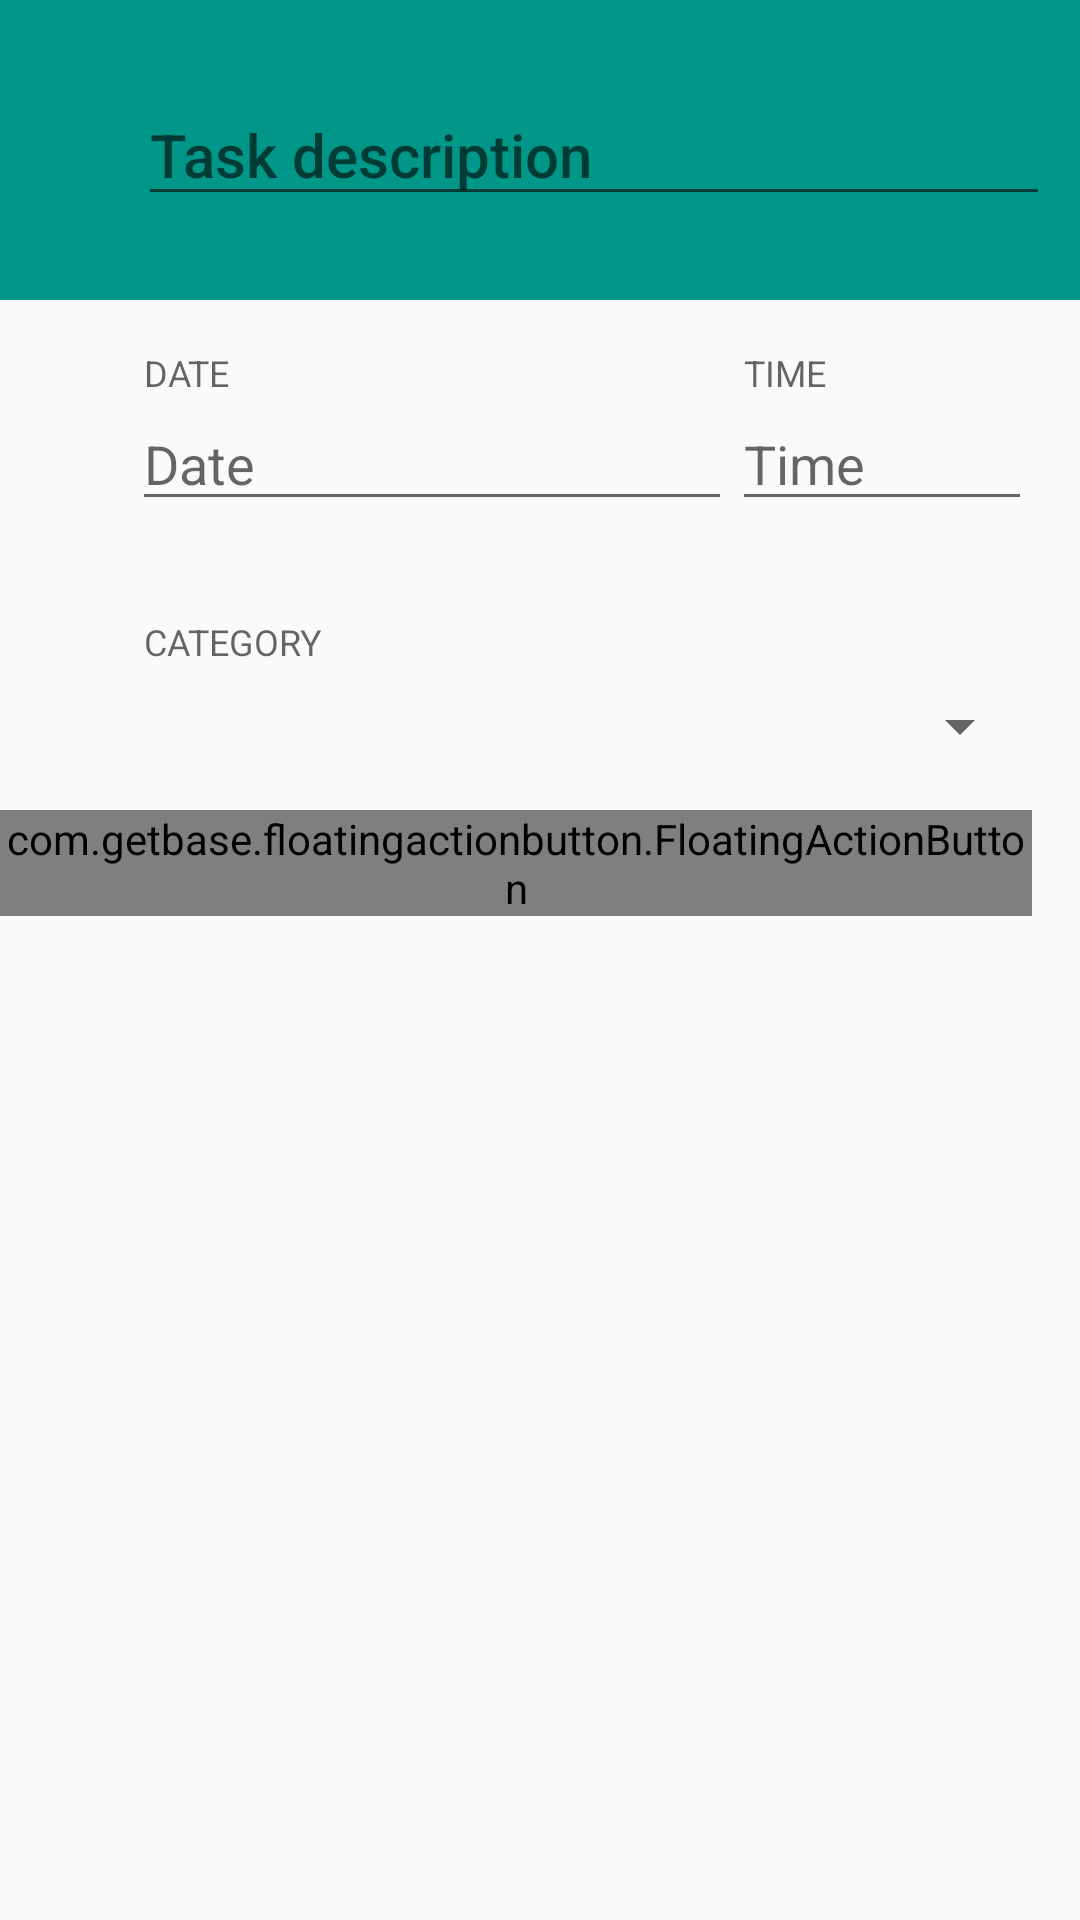

This screen was rendered from an Android layout file. Write that file and the resources it references.
<!-- AndroidManifest.xml: application theme AppTheme -->
<!-- res/layout/activity_edit_task.xml -->
<?xml version="1.0" encoding="utf-8"?>
<LinearLayout xmlns:android="http://schemas.android.com/apk/res/android"
    xmlns:fab="http://schemas.android.com/apk/res-auto"
    android:layout_width="match_parent"
    android:layout_height="fill_parent"
    android:orientation="vertical">
    <android.support.v7.widget.Toolbar
        android:layout_width="fill_parent"
        android:layout_height="100dp"
        android:background="@color/primary"
        android:padding="10dp"
        >
        <EditText
            android:layout_width="match_parent"
            android:layout_height="wrap_content"
            android:hint="@string/task_desc_hint"
            android:maxLength="40"
            android:layout_marginLeft="36dp"
            android:id="@+id/task_desc"
            style="@style/Base.TextAppearance.AppCompat.Title"
            android:textColor="@android:color/white"/>
    </android.support.v7.widget.Toolbar>
    <RelativeLayout
        android:layout_width="fill_parent"
        android:layout_height="wrap_content"
        android:padding="16dp">
        <ImageView
            android:layout_width="20dp"
            android:layout_height="20dp"
            android:layout_marginTop="24dp"
            android:src="@drawable/ic_schedule"
            android:layout_alignParentLeft="true"
            android:layout_marginRight="4dp"
            android:id="@+id/icon_date"/>
        <TextView
            android:layout_width="wrap_content"
            android:layout_height="wrap_content"
            android:text="DATE"
            android:id="@+id/label_date"
            style="@style/Base.TextAppearance.AppCompat.Caption"
            android:paddingLeft="8dp"
            android:layout_toRightOf="@id/icon_date"/>
        <EditText
            android:layout_width="fill_parent"
            android:layout_height="wrap_content"
            android:hint="@string/task_date_hint"
            android:editable="false"
            android:layout_toRightOf="@id/icon_date"
            android:layout_marginLeft="4dp"
            android:layout_below="@id/label_date"
            android:id="@+id/task_date"
            android:layout_toLeftOf="@+id/task_time"
            android:layout_toStartOf="@+id/task_time" />
        <EditText
            android:layout_width="100dp"
            android:layout_height="wrap_content"
            android:hint="@string/task_time_hint"
            android:editable="false"
            android:id="@+id/task_time"
            android:layout_alignTop="@+id/task_date"
            android:layout_alignParentRight="true"
            android:layout_alignParentEnd="true" />
        <TextView
            android:layout_width="wrap_content"
            android:layout_height="wrap_content"
            android:text="TIME"
            android:id="@+id/label_time"
            style="@style/Base.TextAppearance.AppCompat.Caption"
            android:paddingLeft="4dp"
            android:layout_above="@+id/task_date"
            android:layout_toRightOf="@+id/task_date"
            android:layout_toEndOf="@+id/task_date" />
    </RelativeLayout>
    <RelativeLayout
        android:layout_width="fill_parent"
        android:layout_height="wrap_content"
        android:padding="16dp">

        <ImageView
            android:layout_width="20dp"
            android:layout_height="20dp"
            android:src="@drawable/ic_label"
            android:layout_alignParentLeft="true"
            android:layout_marginTop="24dp"
            android:layout_marginRight="4dp"
            android:id="@+id/icon_category"/>
        <TextView
            android:layout_width="wrap_content"
            android:layout_height="wrap_content"
            android:paddingLeft="8dp"
            android:id="@+id/label_category"
            android:text="CATEGORY"
            android:layout_toRightOf="@id/icon_category"
            style="@style/Base.TextAppearance.AppCompat.Caption"/>
        <Spinner
            android:id="@+id/category"
            android:layout_toRightOf="@id/icon_category"
            android:layout_width="match_parent"
            android:layout_marginTop="8dp"
            android:layout_height="wrap_content"
            android:layout_below="@id/label_category"
            />
    </RelativeLayout>
    <com.getbase.floatingactionbutton.FloatingActionButton
        android:layout_width="wrap_content"
        android:layout_height="wrap_content"
        fab:fab_colorNormal="@color/accent"
        fab:fab_size="normal"
        fab:fab_icon="@drawable/ic_done"
        android:id="@+id/create_new_task"
        android:layout_alignParentRight="true"
        android:layout_alignParentBottom="true"
        android:layout_marginRight="16dp"
        android:layout_marginBottom="0dp"
        android:layout_gravity="right" />
</LinearLayout>
<!-- resources referenced by this layout -->
<resources>
  <color name="accent">#00BFA5</color>
  <color name="primary">#009688</color>
  <string name="task_date_hint">Date</string>
  <string name="task_desc_hint">Task description</string>
  <string name="task_time_hint">Time</string>
  <style name="AppTheme" parent="Theme.AppCompat.Light">
          <item name="android:colorPrimary">@color/primary</item>
          <item name="android:colorPrimaryDark">@color/primary_dark</item>
          <item name="android:colorAccent">@color/accent</item>
  
          <item name="android:actionBarStyle">@style/MainActionBar</item>
  
          
          <item name="colorPrimary">@color/primary</item>
          <item name="colorPrimaryDark">@color/primary_dark</item>
          <item name="colorAccent">@color/accent</item>
  
          <item name="actionBarStyle">@style/MainActionBar</item>
      </style>
  <color name="primary_dark">#00695C</color>
  <style name="MainActionBar" parent="@style/Widget.AppCompat.ActionBar">
          <item name="android:background">@color/primary</item>
          <item name="android:titleTextStyle">@style/ActionBarText</item>
  
          
          <item name="background">@color/primary</item>
          <item name="titleTextStyle">@style/ActionBarText</item>
      </style>
  <style name="ActionBarText" parent="@style/TextAppearance.AppCompat.Widget.ActionBar.Title">
          <item name="android:textColor">@color/primary_light</item>
      </style>
  <color name="primary_light">#E0F2F1</color>
</resources>
